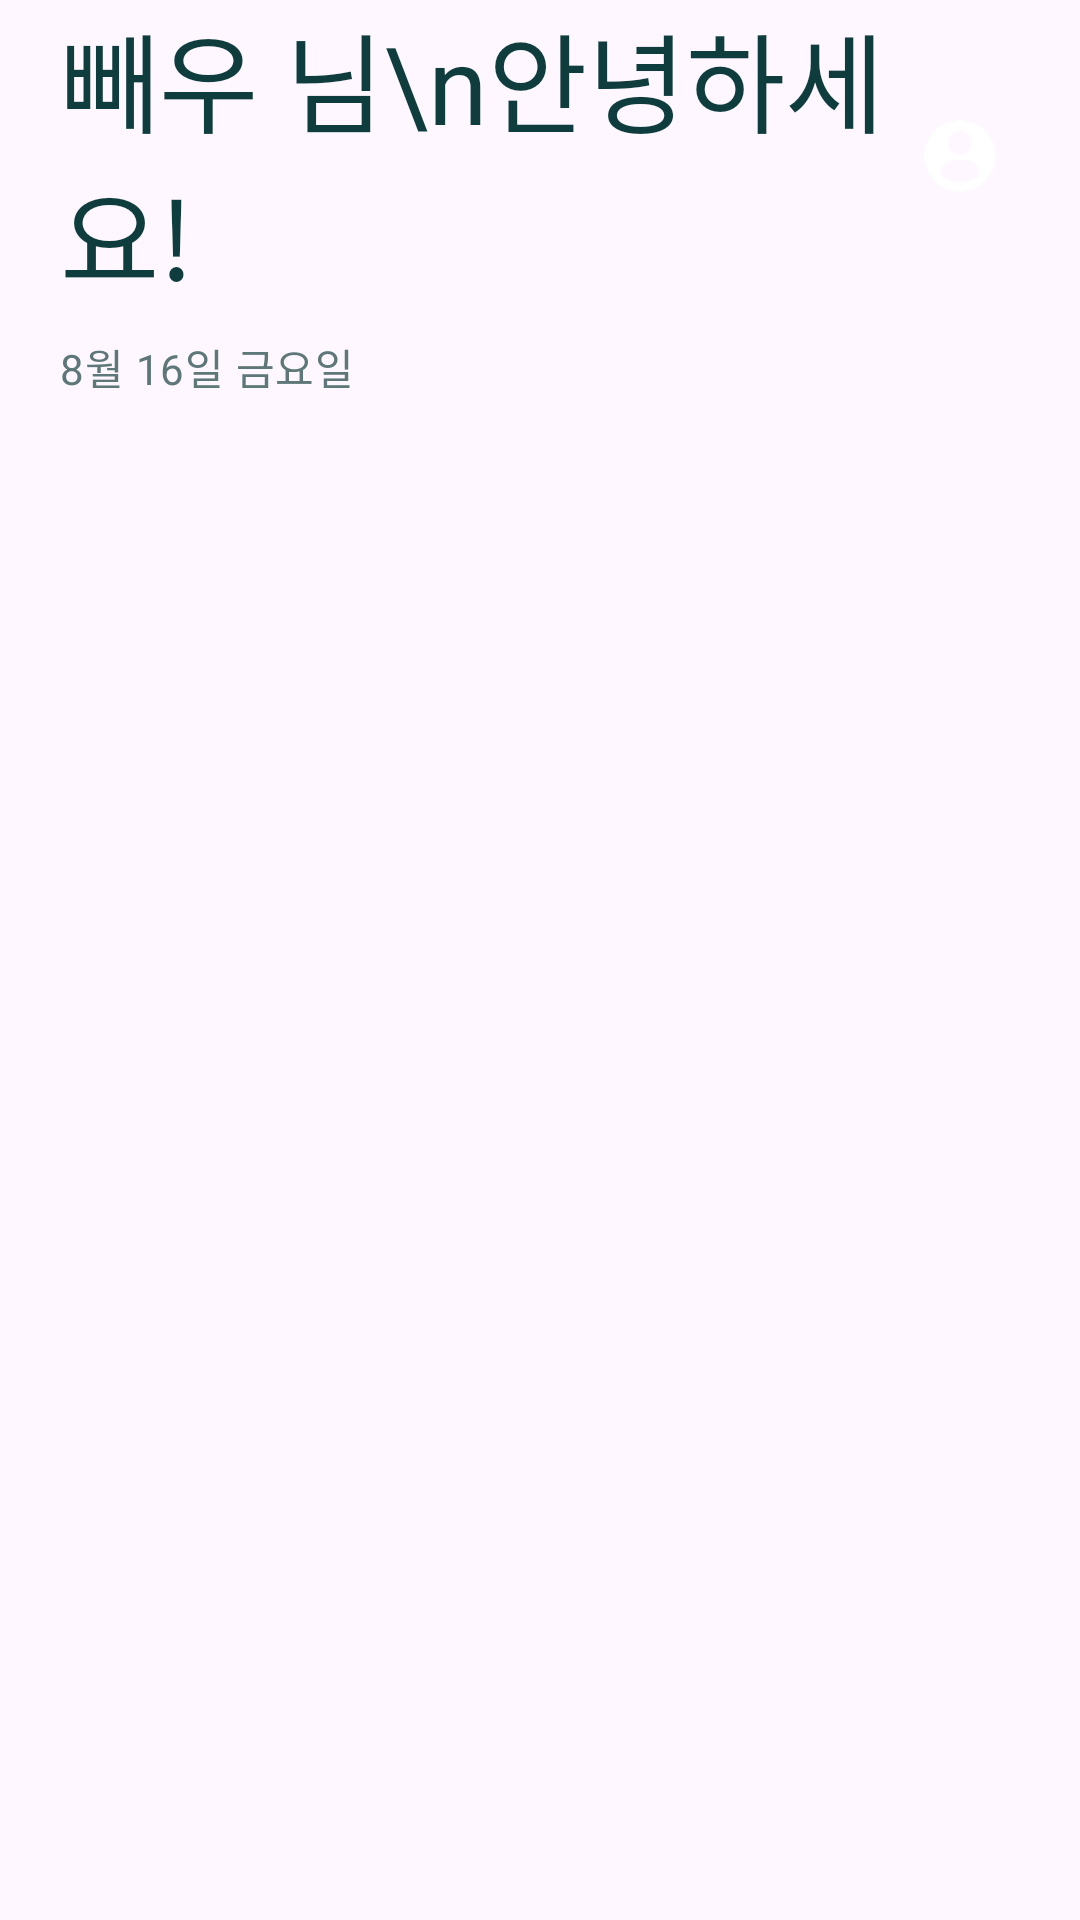

Write the Android layout XML for this screen, with the resource values it uses.
<!-- AndroidManifest.xml: application theme Theme.Walking_hadang -->
<!-- res/layout/toolbar_home_content.xml -->
<?xml version="1.0" encoding="utf-8"?>
<androidx.constraintlayout.widget.ConstraintLayout
    xmlns:android="http://schemas.android.com/apk/res/android"
    xmlns:app="http://schemas.android.com/apk/res-auto"
    android:layout_width="match_parent"
    android:layout_height="wrap_content"
    android:paddingStart="20dp"
    android:paddingEnd="20dp"
    android:paddingBottom="8dp">

    <TextView
        android:id="@+id/tvGreeting"
        android:layout_width="0dp"
        android:layout_height="wrap_content"
        android:ellipsize="end"
        android:maxLines="2"
        android:text="빼우 님\n안녕하세요!"
        android:textAppearance="@style/TextAppearance.Material3.DisplaySmall"
        android:textColor="@color/ink_primary"
        app:layout_constraintStart_toStartOf="parent"
        app:layout_constraintEnd_toStartOf="@id/btnProfile"
        app:layout_constraintTop_toTopOf="parent"
        app:layout_goneMarginEnd="12dp"/>

    <com.google.android.material.imageview.ShapeableImageView
        android:id="@+id/btnProfile"
        android:layout_width="40dp"
        android:layout_height="40dp"
        android:contentDescription="프로필"
        android:src="@drawable/ic_profile"
        app:shapeAppearanceOverlay="@style/ShapeAppearanceOverlay.App.CornerFull"
        app:layout_constraintEnd_toEndOf="parent"
        app:layout_constraintTop_toTopOf="parent"
        app:layout_constraintBottom_toBottomOf="@id/tvGreeting"
        app:tint="@color/ink_on_tint"
        android:backgroundTint="@color/tint_circle"
        android:padding="8dp"/>

    <TextView
        android:id="@+id/tvDate"
        android:layout_width="wrap_content"
        android:layout_height="wrap_content"
        android:layout_marginTop="8dp"
        android:text="8월 16일 금요일"
        android:textAppearance="@style/TextAppearance.Material3.BodyMedium"
        android:textColor="@color/ink_secondary"
        app:layout_constraintStart_toStartOf="@id/tvGreeting"
        app:layout_constraintTop_toBottomOf="@id/tvGreeting"/>
</androidx.constraintlayout.widget.ConstraintLayout>
<!-- resources referenced by this layout -->
<resources>
  <color name="ink_on_tint">#FFFFFF</color>
  <color name="ink_primary">#0F3D3E</color>
  <color name="ink_secondary">#5E7778</color>
  <color name="tint_circle">#2C6E49</color>
  <!-- drawable ic_profile: png bitmap (drawable, 1171 bytes) -->
  <style name="ShapeAppearanceOverlay.App.CornerFull" parent="">
          <item name="cornerFamily">rounded</item>
          <item name="cornerSize">50%</item>
      </style>
  <style name="Theme.Walking_hadang" parent="Base.Theme.Walking_hadang">
          
          <item name="android:windowIsTranslucent">true</item>
          
          <item name="android:windowFullscreen">false</item>
          
          <item name="android:statusBarColor">@color/main_color</item>
          
          <item name="android:windowLightStatusBar">true</item> 
      </style>
  <style name="Base.Theme.Walking_hadang" parent="Theme.Material3.DayNight.NoActionBar">
          
          
      </style>
  <color name="main_color">#0f6972</color>
</resources>
